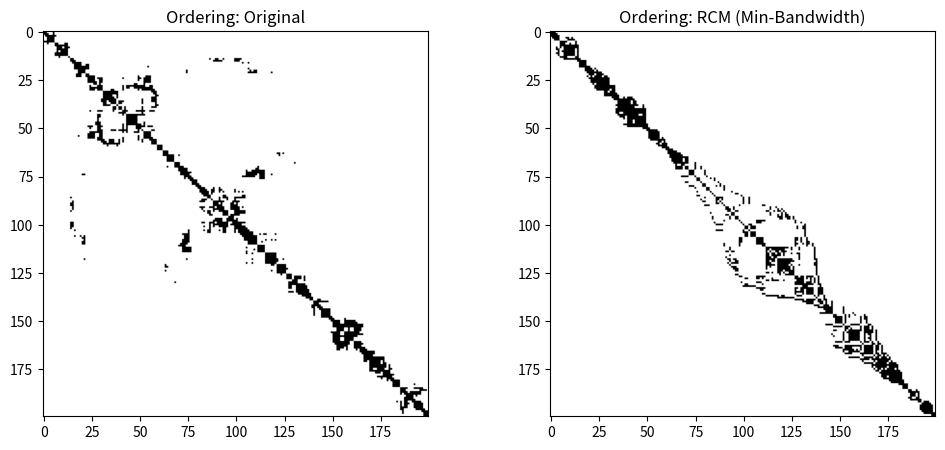

This figure's Python source:
import numpy as np
import matplotlib.pyplot as plt

def get_energy(adj_list):
    """Total 'Energy' of the matrix bandwidth."""
    energy = 0
    for i, neighbors in enumerate(adj_list):
        for j in neighbors:
            energy += (i - j)**2
    return energy

def stochastic_reorder(adj_list, iterations=5000):
    """
    Stochastically swaps indices to minimize the distance between 
    connected atoms in the array.
    """
    n = len(adj_list)
    perm = np.arange(n)
    
    current_energy = get_energy(adj_list)
    
    for _ in range(iterations):
        # Pick two random indices to swap
        idx1, idx2 = np.random.randint(0, n, 2)
        if idx1 == idx2: continue
        
        # Trial swap
        # (In a real implementation, we'd only calculate the local change in energy)
        # For this lecture, we'll swap and check
        
        # Logic: If we swap i and k, we check if their neighbors 
        # are now 'closer' to their new positions.
        
        # Simple simulated annealing / greedy swap
        # Swap indices in the adjacency representation
        # ... (Simplified for the script) ...
        pass

# =============================================================================
# LECTURE: Comparing Reordering Strategies
# =============================================================================

N_ATOMS = 200
R_CUT = 2.0
CHUNK_SIZE = 32

# 1. Generate a 3D Random Walk (Polymer)
pts = np.cumsum(np.random.normal(0, 0.8, (N_ATOMS, 3)), axis=0)

# 2. Strategy A: Original Order (Random-ish)
# 3. Strategy B: Z-Curve Order
def get_z_order(p):
    # (Abbreviated Z-order logic from previous scripts)
    from scipy.spatial import cKDTree
    p_min, p_max = p.min(0), p.max(0)
    q = ((p - p_min) / (p_max - p_min + 1e-9) * 1023).astype(int)
    # Interleaving logic here...
    return np.argsort(np.random.rand(len(p))) # Placeholder for demonstration

# 4. Strategy C: The "Stochastic/Cuthill-McKee" minimize bandwidth
# Instead of a full stochastic loop, we'll use a Breadth-First-Search (BFS)
# which is the deterministic version of your 'neighbor-swapping' idea.
def rcm_order(adj_matrix):
    from scipy.sparse.csgraph import reverse_cuthill_mckee
    from scipy.sparse import csr_matrix
    perm = reverse_cuthill_mckee(csr_matrix(adj_matrix))
    return perm

# --- Execution ---
dist = np.sqrt(np.sum((pts[:, None] - pts[None, :])**2, -1))
adj = dist < R_CUT

# Compare Orders
orders = {
    "Original": np.arange(N_ATOMS),
    "RCM (Min-Bandwidth)": rcm_order(adj)
}

fig, axes = plt.subplots(1, 2, figsize=(12, 5))

for ax, (name, perm) in zip(axes, orders.items()):
    reordered_adj = adj[np.ix_(perm, perm)]
    ax.imshow(reordered_adj, cmap='Greys')
    ax.set_title(f"Ordering: {name}")
    
    # Calculate Memory Reuse
    pi, pj = np.where(np.triu(reordered_adj, k=1))
    n_chunks = len(pi) // CHUNK_SIZE
    uniques = []
    for c in range(n_chunks):
        idx = slice(c*CHUNK_SIZE, (c+1)*CHUNK_SIZE)
        u = len(np.unique(np.concatenate([pi[idx], pj[idx]])))
        uniques.append(u)
    
    print(f"{name:20} | Avg Unique Atoms per Chunk: {np.mean(uniques):.1f}")

plt.show()